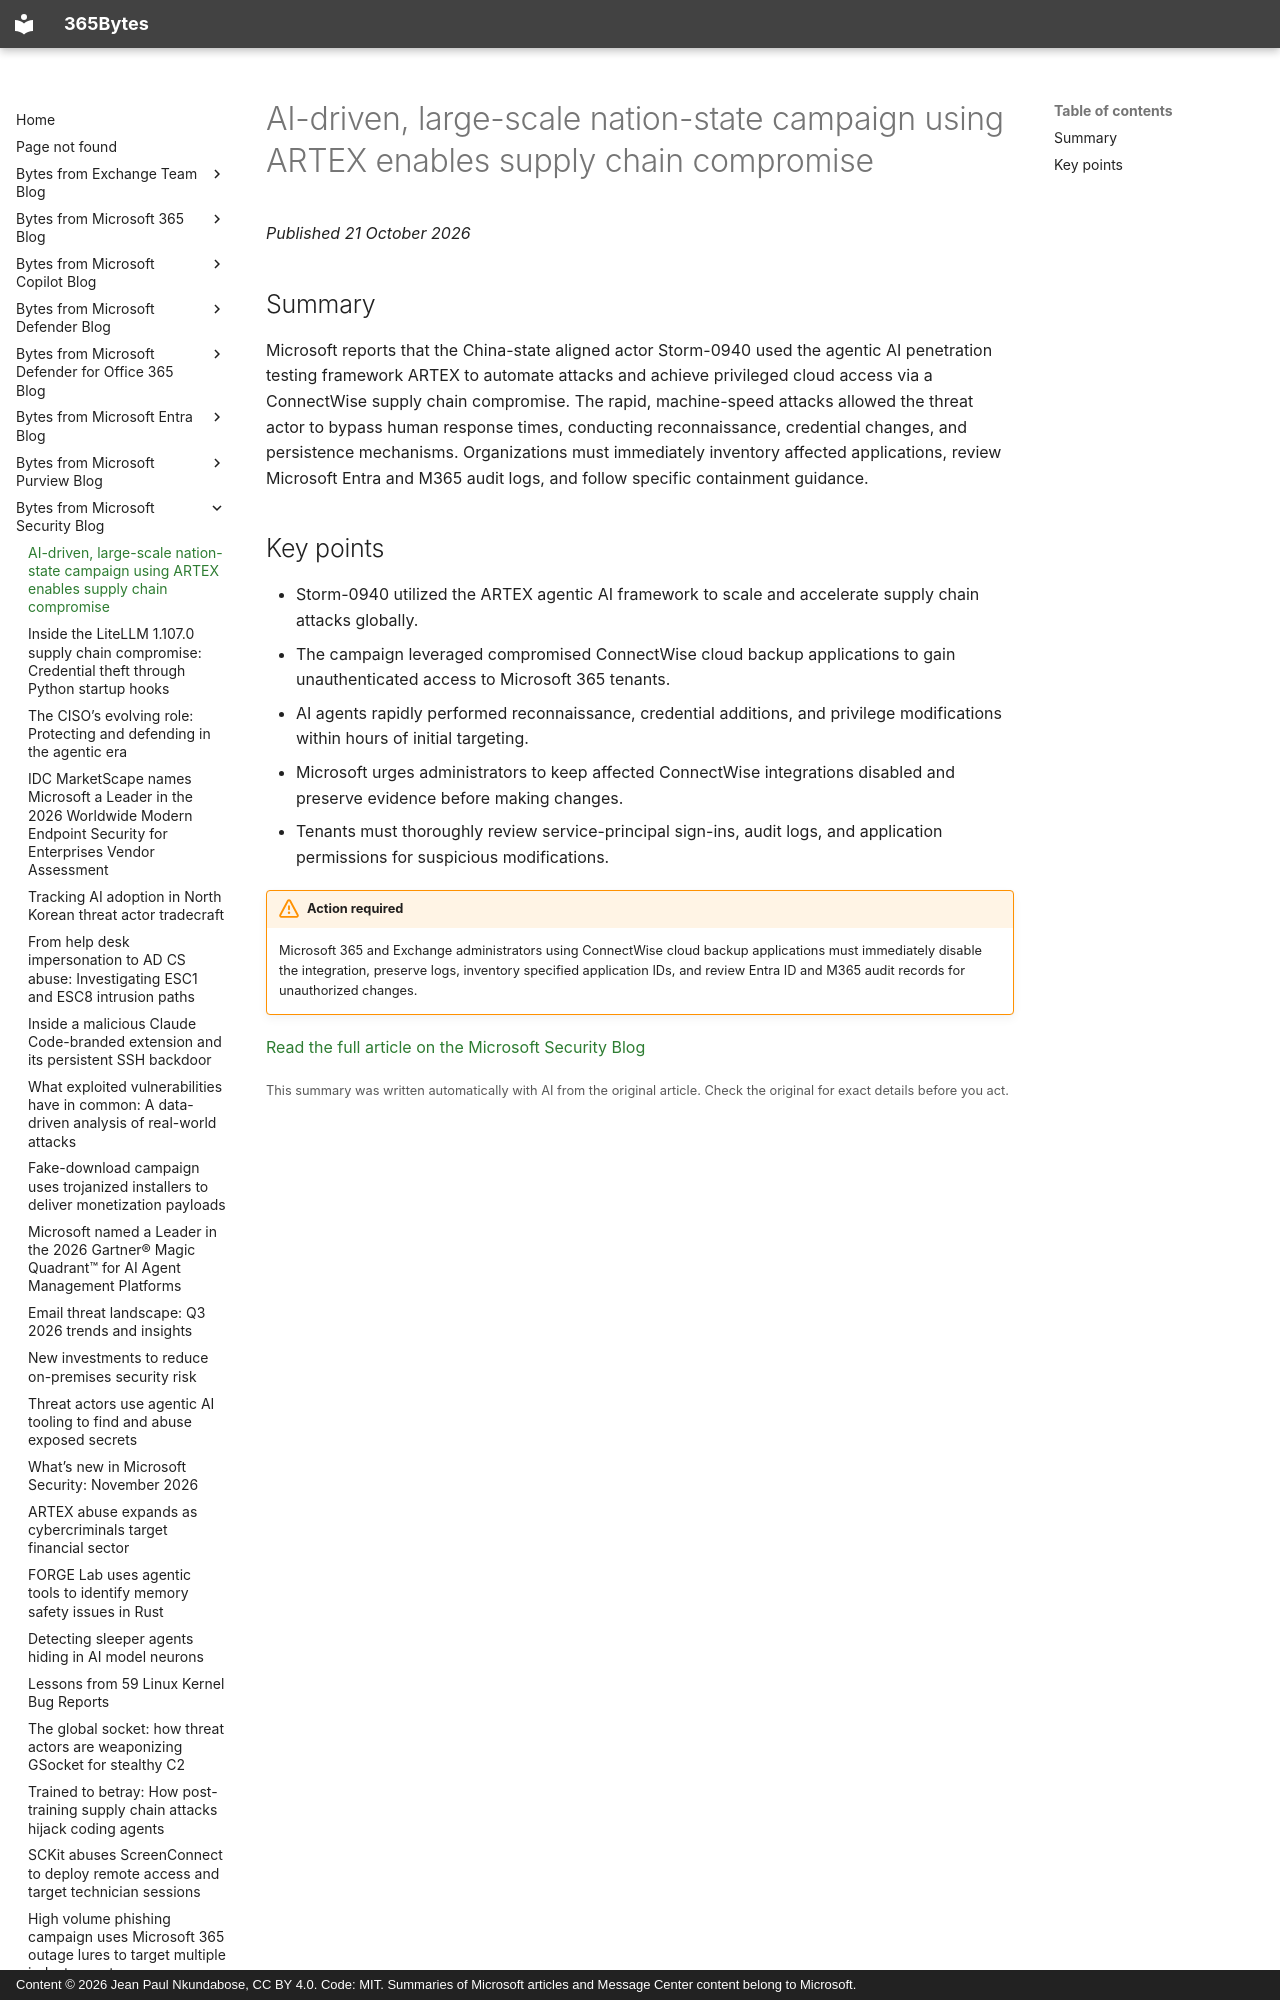

repository: jeanpaulnk/365Bytes · page: Bytes-from-Microsoft-Security-Blog/2026-10-21-ai-driven-large-scale-nation-state-campaign-using-artex-enables-supply/index.html · generator: mkdocs · copyright: Content © 2026 Jean Paul Nkundabose, CC BY 4.0. Code: MIT. Summaries of Microsoft articles and Message Center content belong to Microsoft.

---
title: "AI-driven, large-scale nation-state campaign using ARTEX enables supply chain compromise"
description: "Microsoft reports that the China-state aligned actor Storm-0940 used the agentic AI penetration testing framework ARTEX to automate attacks and achieve privileged cloud access via a ConnectWise supply chain compromise. The rapid, machine-speed attacks allowed the threat actor to bypass human respons"
date: 2026-10-21
category: "Action required"
source: "https://www.microsoft.com/en-us/security/blog/2026/10/21/storm-0940-uses-artex-agentic-ai-connectwise-supply-chain-compromise/"
---

# AI-driven, large-scale nation-state campaign using ARTEX enables supply chain compromise

*Published 21 October 2026*

## Summary

Microsoft reports that the China-state aligned actor Storm-0940 used the agentic AI penetration testing framework ARTEX to automate attacks and achieve privileged cloud access via a ConnectWise supply chain compromise. The rapid, machine-speed attacks allowed the threat actor to bypass human response times, conducting reconnaissance, credential changes, and persistence mechanisms. Organizations must immediately inventory affected applications, review Microsoft Entra and M365 audit logs, and follow specific containment guidance.
